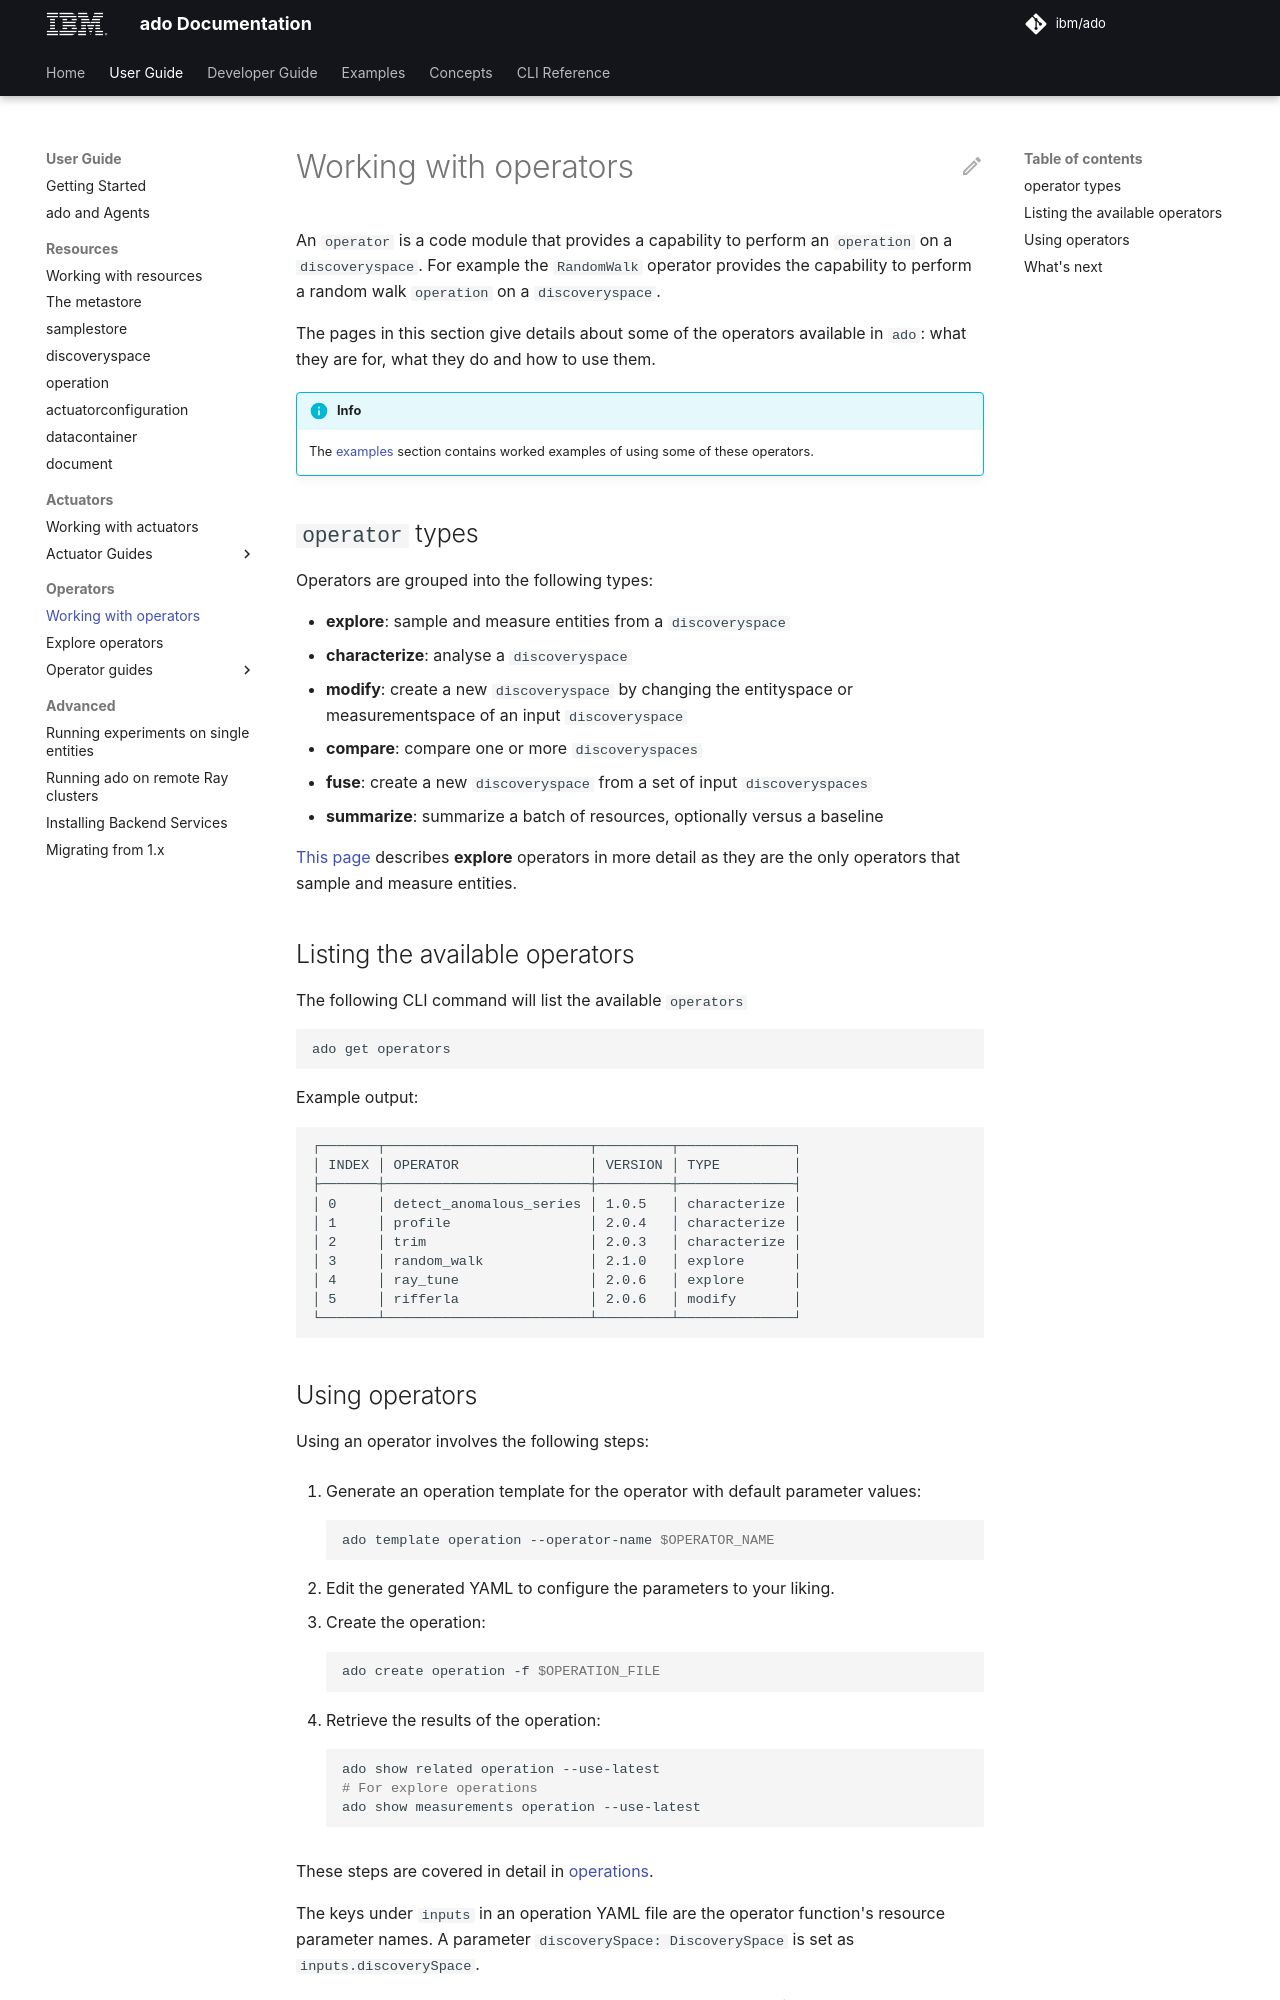

repository: IBM/ado · page: 2.4/user-guide/operators/working-with-operators/index.html · generator: mkdocs

<!-- markdownlint-disable code-block-style -->
<!-- markdownlint-disable first-line-h1 -->

An `operator` is a code module that provides a capability to perform an
`operation` on a `discoveryspace`. For example the `RandomWalk` operator
provides the capability to perform a random walk `operation` on a
`discoveryspace`.

The pages in this section give details about some of the operators available in
`ado`: what they are for, what they do and how to use them.

!!! info end

    The [examples](../examples/index.md) section contains worked
    examples of using some of these operators.

## `operator` types

Operators are grouped into the following types:

- **explore**: sample and measure entities from a `discoveryspace`
- **characterize**: analyse a `discoveryspace`
- **modify**: create a new `discoveryspace` by changing the entityspace or
  measurementspace of an input `discoveryspace`
- **compare**: compare one or more `discoveryspaces`
- **fuse**: create a new `discoveryspace` from a set of input `discoveryspaces`
- **summarize**: summarize a batch of resources, optionally versus a baseline

[This page](explore-operators.md) describes **explore** operators in more detail
as they are the only operators that sample and measure entities.

## Listing the available operators

The following CLI command will list the available `operators`

```commandline
ado get operators
```

Example output:

```commandline
┌───────┬─────────────────────────┬─────────┬──────────────┐
│ INDEX │ OPERATOR                │ VERSION │ TYPE         │
├───────┼─────────────────────────┼─────────┼──────────────┤
│ 0     │ detect_anomalous_series │ 1.0.5   │ characterize │
│ 1     │ profile                 │ 2.0.4   │ characterize │
│ 2     │ trim                    │ 2.0.3   │ characterize │
│ 3     │ random_walk             │ 2.1.0   │ explore      │
│ 4     │ ray_tune                │ 2.0.6   │ explore      │
│ 5     │ rifferla                │ 2.0.6   │ modify       │
└───────┴─────────────────────────┴─────────┴──────────────┘
```
